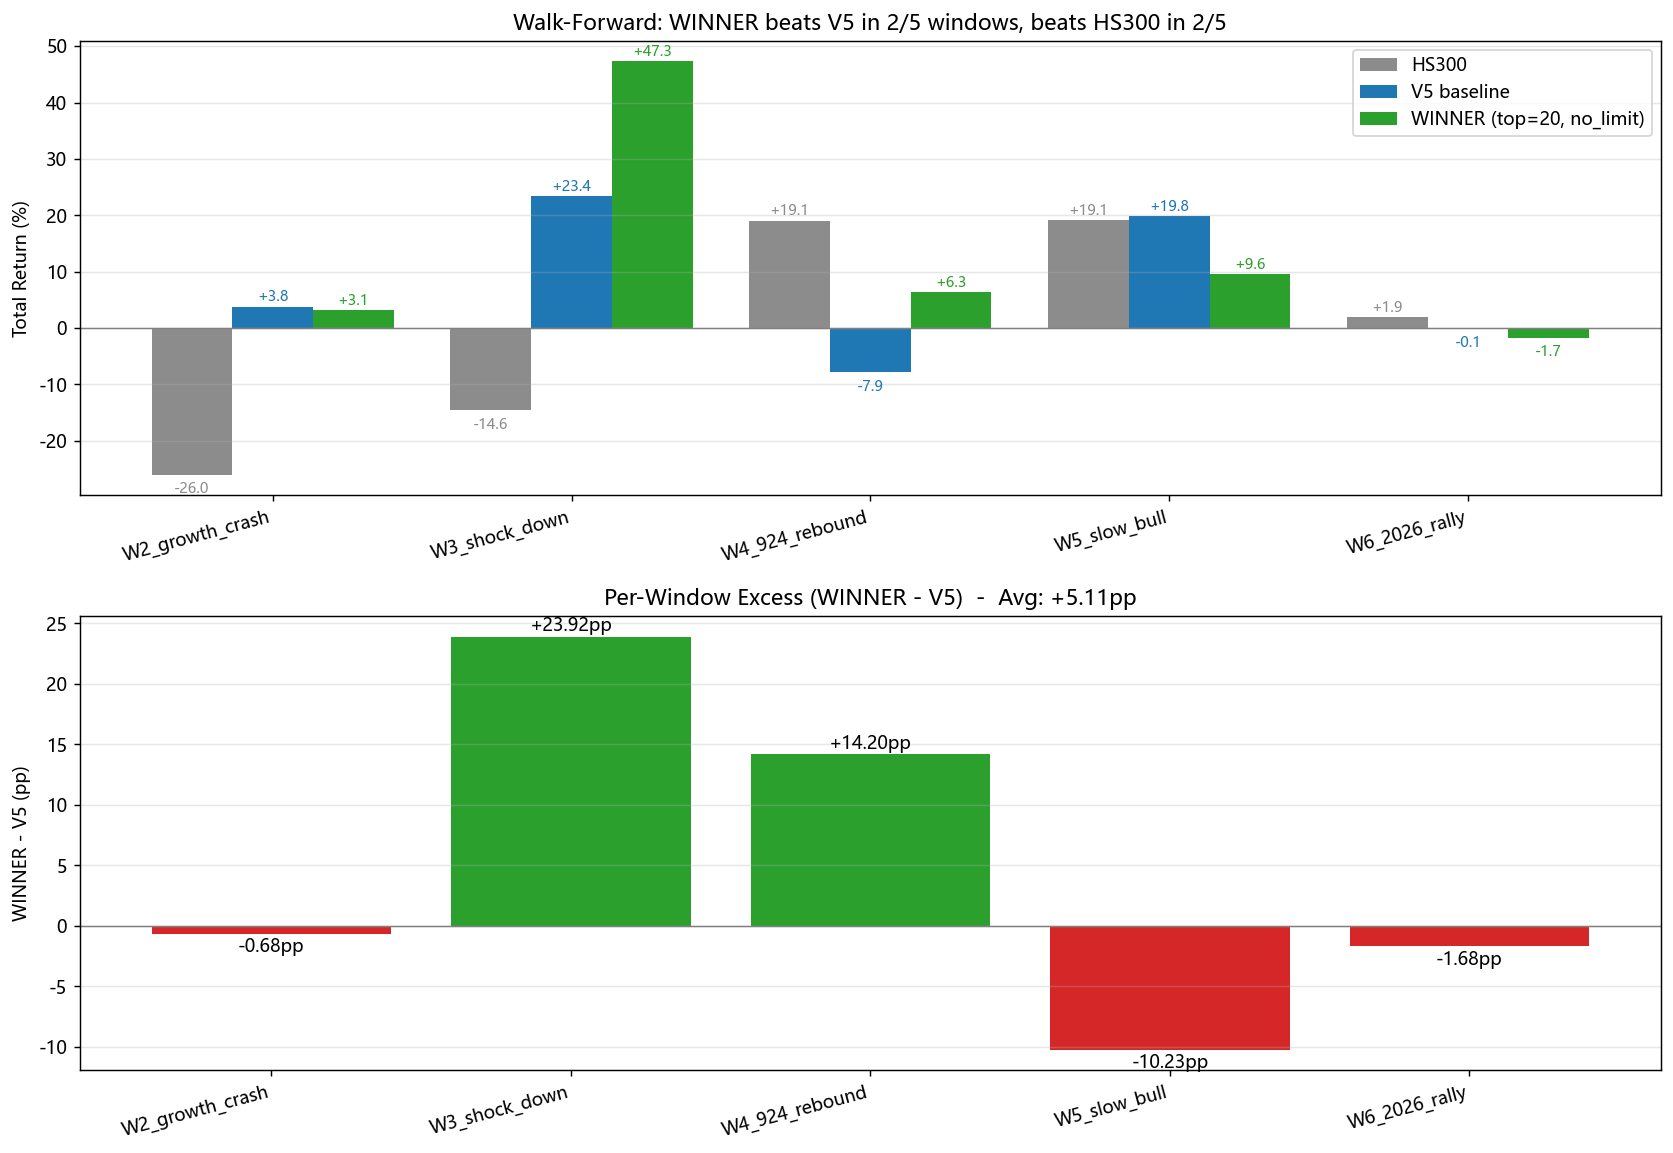

Source data for this figure (header and first rows):
window, start, end, V5_total, V5_ann, V5_sharpe, V5_mdd, WINNER_total, WINNER_ann, WINNER_sharpe, WINNER_mdd, HS300_total, HS300_ann, WINNER_vs_V5_total, V5_vs_HS300_total, WINNER_vs_HS300_total, WINNER_beats_V5, WINNER_beats_HS300
W2_growth_crash, 2021-07-01, 2022-12-31, 0.0382, 0.02533, 0.001614, -0.1639, 0.03143, 0.02087, -0.02395, -0.1409, -0.2597, -0.1818, -0.006765, 0.2979, 0.2911, False, True
W3_shock_down, 2023-01-01, 2024-08-31, 0.234, 0.1352, 0.6858, -0.1319, 0.4731, 0.2633, 1.411, -0.1275, -0.1457, -0.09063, 0.2392, 0.3797, 0.6188, True, True
W4_924_rebound, 2024-09-01, 2025-03-31, -0.07873, -0.1328, -0.8262, -0.1193, 0.06326, 0.1125, 0.4607, -0.06454, 0.1906, 0.3542, 0.142, -0.2693, -0.1273, True, False
W5_slow_bull, 2025-04-01, 2025-12-31, 0.1983, 0.2725, 2.075, -0.05966, 0.09596, 0.1298, 0.8752, -0.1162, 0.1909, 0.2621, -0.1023, 0.007343, -0.09497, False, False
W6_2026_rally, 2026-01-01, 2026-04-30, -0.0005345, -0.001696, -0.4098, -0.02355, -0.01731, -0.05391, -1.434, -0.01856, 0.01898, 0.06151, -0.01677, -0.01952, -0.03629, False, False
